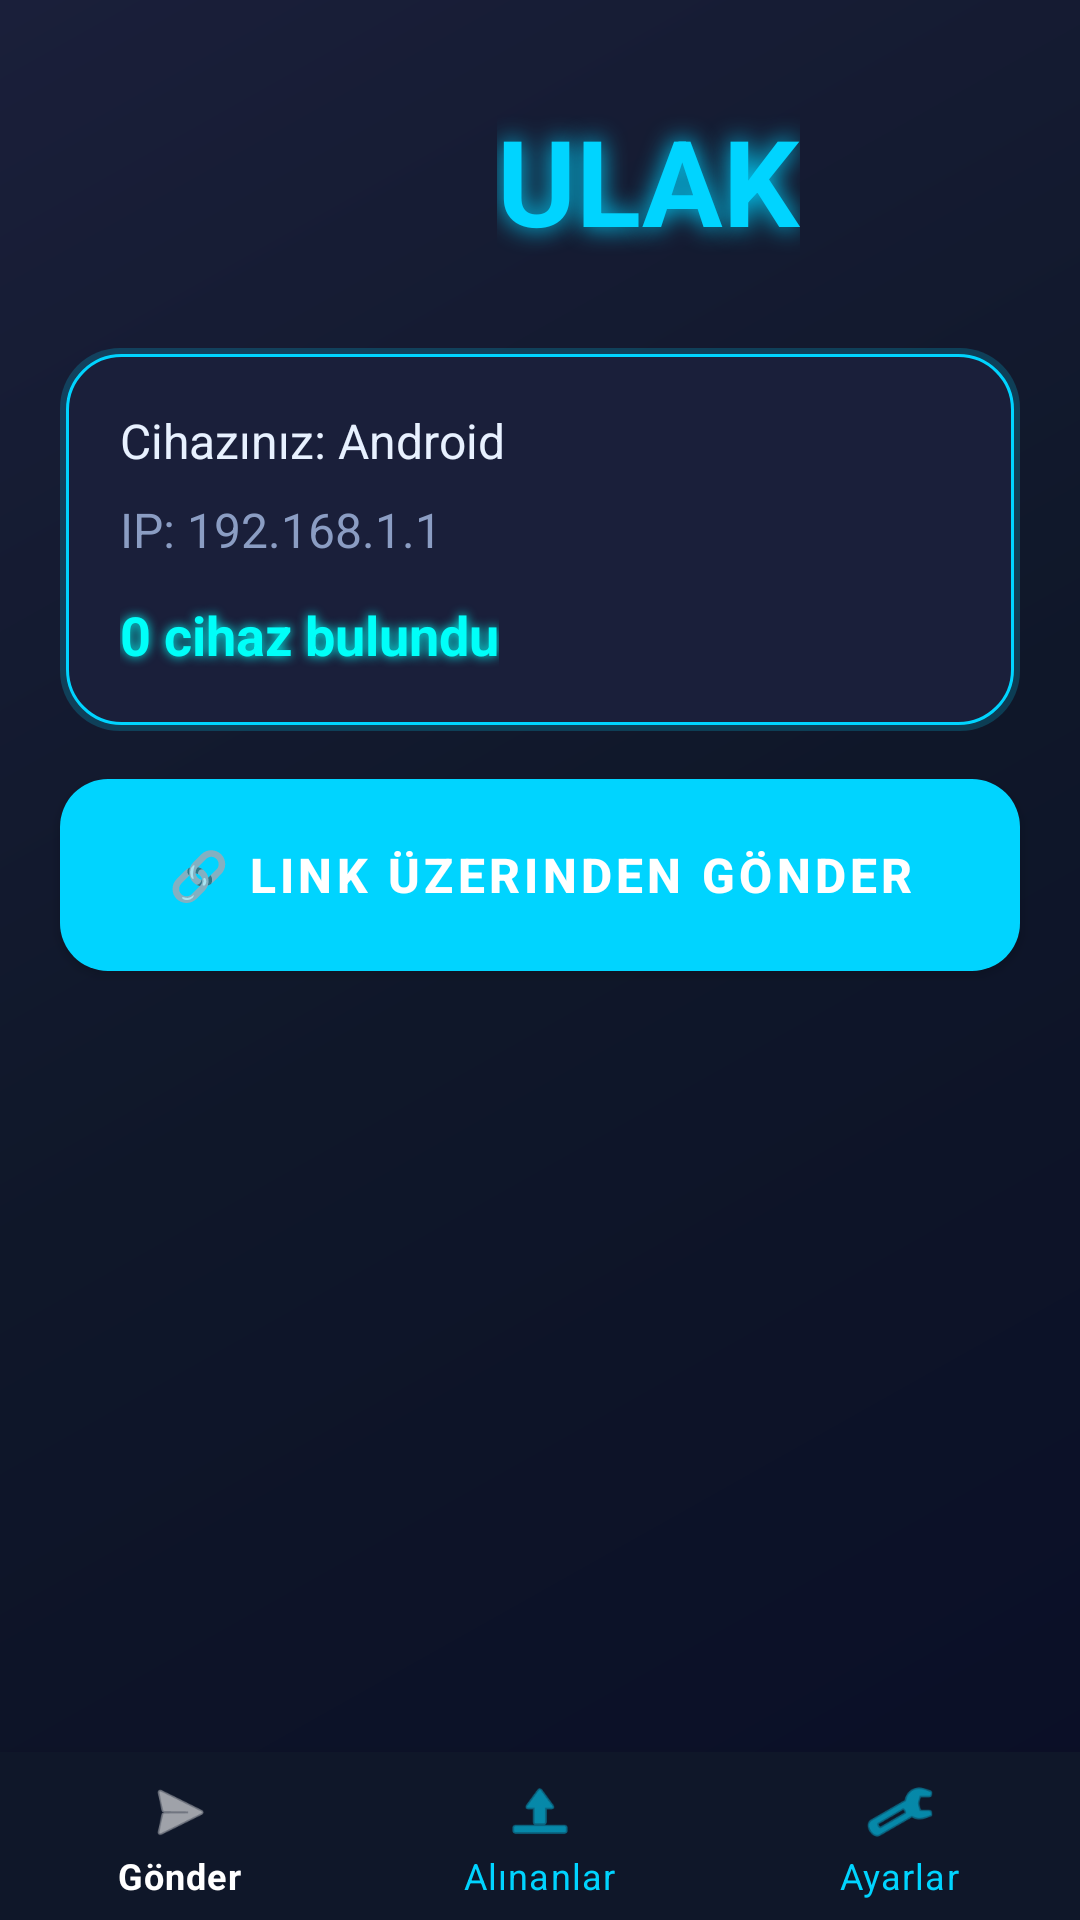

The Android layout XML behind this screen, and the referenced resources:
<!-- AndroidManifest.xml: application theme Theme.ULAK -->
<!-- res/layout/activity_main.xml -->
<?xml version="1.0" encoding="utf-8"?>
<androidx.constraintlayout.widget.ConstraintLayout 
    xmlns:android="http://schemas.android.com/apk/res/android"
    xmlns:app="http://schemas.android.com/apk/res-auto"
    android:layout_width="match_parent"
    android:layout_height="match_parent"
    android:background="@drawable/bg_gradient">

    
    <LinearLayout
        android:id="@+id/titleLayout"
        android:layout_width="wrap_content"
        android:layout_height="wrap_content"
        android:orientation="horizontal"
        android:gravity="center_vertical"
        android:layout_marginTop="32dp"
        app:layout_constraintTop_toTopOf="parent"
        app:layout_constraintStart_toStartOf="parent"
        app:layout_constraintEnd_toEndOf="parent">

        <ImageView
            android:id="@+id/logoImage"
            android:layout_width="56dp"
            android:layout_height="56dp"
            android:src="@drawable/logo"
            android:layout_marginEnd="16dp"
            android:contentDescription="@string/app_name" />

        <com.google.android.material.textview.MaterialTextView
            android:id="@+id/titleText"
            android:layout_width="wrap_content"
            android:layout_height="wrap_content"
            android:text="ULAK"
            android:textSize="40sp"
            android:textStyle="bold"
            android:textColor="@color/neon_blue"
            android:shadowColor="@color/neon_blue"
            android:shadowDx="0"
            android:shadowDy="0"
            android:shadowRadius="20" />
    </LinearLayout>

    
    <com.google.android.material.card.MaterialCardView
        android:id="@+id/announcementCard"
        android:layout_width="0dp"
        android:layout_height="wrap_content"
        android:layout_marginStart="20dp"
        android:layout_marginEnd="20dp"
        android:layout_marginTop="20dp"
        android:visibility="gone"
        app:cardBackgroundColor="@color/transparent"
        app:cardElevation="0dp"
        app:layout_constraintTop_toBottomOf="@id/titleLayout"
        app:layout_constraintStart_toStartOf="parent"
        app:layout_constraintEnd_toEndOf="parent">

        <LinearLayout
            android:layout_width="match_parent"
            android:layout_height="wrap_content"
            android:orientation="vertical"
            android:background="@drawable/bg_card_neon"
            android:padding="16dp"
            android:animateLayoutChanges="true">

            <LinearLayout
                android:layout_width="match_parent"
                android:layout_height="wrap_content"
                android:orientation="horizontal"
                android:gravity="top">

                <LinearLayout
                    android:layout_width="0dp"
                    android:layout_height="wrap_content"
                    android:layout_weight="1"
                    android:orientation="horizontal">

                    <com.google.android.material.textview.MaterialTextView
                        android:layout_width="wrap_content"
                        android:layout_height="wrap_content"
                        android:text="📢 Duyuru: "
                        android:textSize="14sp"
                        android:textStyle="bold"
                        android:textColor="@color/neon_blue" />

                    <com.google.android.material.textview.MaterialTextView
                        android:id="@+id/announcementText"
                        android:layout_width="0dp"
                        android:layout_height="wrap_content"
                        android:layout_weight="1"
                        android:text="Yükleniyor..."
                        android:textSize="14sp"
                        android:textColor="@color/neon_cyan"
                        android:maxLines="10"
                        android:ellipsize="end" />
                </LinearLayout>

                <com.google.android.material.button.MaterialButton
                    android:id="@+id/closeAnnouncementButton"
                    android:layout_width="32dp"
                    android:layout_height="32dp"
                    android:text="✕"
                    android:textSize="16sp"
                    android:textColor="@color/white"
                    android:background="@android:color/transparent"
                    android:insetTop="0dp"
                    android:insetBottom="0dp"
                    android:minWidth="0dp"
                    android:minHeight="0dp"
                    android:padding="0dp" />
            </LinearLayout>

            <ProgressBar
                android:id="@+id/announcementProgress"
                android:layout_width="24dp"
                android:layout_height="24dp"
                android:layout_gravity="center"
                android:layout_marginTop="8dp"
                android:visibility="gone"
                android:indeterminateTint="@color/neon_cyan" />
        </LinearLayout>
    </com.google.android.material.card.MaterialCardView>

    
    <com.google.android.material.card.MaterialCardView
        android:id="@+id/infoCard"
        android:layout_width="0dp"
        android:layout_height="wrap_content"
        android:layout_marginStart="20dp"
        android:layout_marginEnd="20dp"
        android:layout_marginTop="28dp"
        app:cardBackgroundColor="@color/transparent"
        app:cardElevation="0dp"
        app:layout_constraintTop_toBottomOf="@id/announcementCard"
        app:layout_constraintStart_toStartOf="parent"
        app:layout_constraintEnd_toEndOf="parent">

        <LinearLayout
            android:layout_width="match_parent"
            android:layout_height="wrap_content"
            android:orientation="vertical"
            android:background="@drawable/bg_card_neon"
            android:padding="20dp">

            <com.google.android.material.textview.MaterialTextView
                android:id="@+id/encryptionStatusText"
                android:layout_width="wrap_content"
                android:layout_height="wrap_content"
                android:text="🔒 AES-256 Şifrelenmiş Biçimde Gönderiyorsunuz"
                android:textSize="14sp"
                android:textColor="@color/neon_green"
                android:textStyle="bold"
                android:visibility="gone"
                android:shadowColor="@color/neon_green"
                android:shadowRadius="10"
                android:clickable="true"
                android:focusable="true"
                android:layout_marginBottom="12dp" />

            <com.google.android.material.textview.MaterialTextView
                android:id="@+id/deviceNameText"
                android:layout_width="wrap_content"
                android:layout_height="wrap_content"
                android:text="Cihazınız: Android"
                android:textSize="16sp"
                android:textColor="@color/text_primary"
                android:clickable="true"
                android:focusable="true" />

            <com.google.android.material.textview.MaterialTextView
                android:id="@+id/ipAddressText"
                android:layout_width="wrap_content"
                android:layout_height="wrap_content"
                android:text="IP: 192.168.1.1"
                android:textSize="16sp"
                android:textColor="@color/text_secondary"
                android:layout_marginTop="8dp" />

            <com.google.android.material.textview.MaterialTextView
                android:id="@+id/deviceCountText"
                android:layout_width="wrap_content"
                android:layout_height="wrap_content"
                android:text="0 cihaz bulundu"
                android:textSize="18sp"
                android:textStyle="bold"
                android:textColor="@color/neon_cyan"
                android:shadowColor="@color/neon_cyan"
                android:shadowRadius="8"
                android:layout_marginTop="12dp" />
        </LinearLayout>
    </com.google.android.material.card.MaterialCardView>

    
    <com.google.android.material.button.MaterialButton
        android:id="@+id/linkSendButton"
        android:layout_width="0dp"
        android:layout_height="64dp"
        android:text="🔗 Link Üzerinden Gönder"
        android:textSize="16sp"
        android:textStyle="bold"
        android:textColor="@color/white"
        android:background="@drawable/bg_button_gradient"
        android:layout_marginStart="20dp"
        android:layout_marginEnd="20dp"
        android:layout_marginTop="16dp"
        app:layout_constraintTop_toBottomOf="@id/infoCard"
        app:layout_constraintStart_toStartOf="parent"
        app:layout_constraintEnd_toEndOf="parent" />

    
    <androidx.recyclerview.widget.RecyclerView
        android:id="@+id/devicesRecyclerView"
        android:layout_width="0dp"
        android:layout_height="0dp"
        android:layout_marginStart="20dp"
        android:layout_marginEnd="20dp"
        android:layout_marginTop="16dp"
        android:layout_marginBottom="12dp"
        android:clipToPadding="false"
        android:paddingTop="8dp"
        app:layout_constraintTop_toBottomOf="@id/linkSendButton"
        app:layout_constraintBottom_toTopOf="@id/bottomNavigation"
        app:layout_constraintStart_toStartOf="parent"
        app:layout_constraintEnd_toEndOf="parent" />

    
    <com.google.android.material.bottomnavigation.BottomNavigationView
        android:id="@+id/bottomNavigation"
        android:layout_width="0dp"
        android:layout_height="wrap_content"
        android:background="#0f1729"
        app:itemIconTint="@color/bottom_nav_color"
        app:itemTextColor="@color/bottom_nav_color"
        app:itemRippleColor="@color/neon_cyan"
        app:itemActiveIndicatorStyle="@style/BottomNavIndicator"
        app:menu="@menu/bottom_nav_menu"
        app:layout_constraintBottom_toBottomOf="parent"
        app:layout_constraintStart_toStartOf="parent"
        app:layout_constraintEnd_toEndOf="parent" />

</androidx.constraintlayout.widget.ConstraintLayout>
<!-- resources referenced by this layout -->
<resources>
  <color name="neon_blue">#00d4ff</color>
  <color name="neon_cyan">#00fff9</color>
  <color name="neon_green">#39ff14</color>
  <color name="text_primary">#e8f1ff</color>
  <color name="text_secondary">#8b9dc3</color>
  <color name="transparent">#00000000</color>
  <color name="white">#FFFFFFFF</color>
  <!-- drawable bg_button_gradient (drawable) -->
  <?xml version="1.0" encoding="utf-8"?>
  <shape xmlns:android="http://schemas.android.com/apk/res/android">
      <gradient
          android:angle="45"
          android:startColor="#00d4ff"
          android:centerColor="#7c3aed"
          android:endColor="#b24bf3"
          android:type="linear" />
      <corners android:radius="16dp" />
  </shape>
  <!-- drawable bg_card_neon (drawable) -->
  <?xml version="1.0" encoding="utf-8"?>
  <layer-list xmlns:android="http://schemas.android.com/apk/res/android">
      
      <item>
          <shape android:shape="rectangle">
              <solid android:color="#3300d4ff" />
              <corners android:radius="20dp" />
          </shape>
      </item>
      
      <item android:top="2dp" android:bottom="2dp" android:left="2dp" android:right="2dp">
          <shape android:shape="rectangle">
              <solid android:color="#1a1f3a" />
              <stroke android:width="1dp" android:color="#00d4ff" />
              <corners android:radius="18dp" />
          </shape>
      </item>
  </layer-list>
  <!-- drawable bg_gradient (drawable) -->
  <?xml version="1.0" encoding="utf-8"?>
  <shape xmlns:android="http://schemas.android.com/apk/res/android">
      <gradient
          android:angle="135"
          android:startColor="#0a0e27"
          android:centerColor="#0f1729"
          android:endColor="#1a1f3a"
          android:type="linear" />
  </shape>
  <string name="app_name">ULAK</string>
  <style name="BottomNavIndicator" parent="Widget.Material3.BottomNavigationView.ActiveIndicator">
          <item name="android:color">#3300d4ff</item>
      </style>
  <color name="neon_purple">#b24bf3</color>
  <color name="neon_pink">#ff2e97</color>
  <color name="black">#FF000000</color>
  <color name="background_dark">#0a0e27</color>
  <style name="ULAKDialogTheme" parent="ThemeOverlay.MaterialComponents.Dialog.Alert">
          <item name="android:background">@color/card_background</item>
          <item name="android:windowBackground">@android:color/transparent</item>
          <item name="backgroundTint">@color/card_background</item>
          <item name="android:textColorPrimary">@color/text_primary</item>
          <item name="android:textColorSecondary">@color/text_secondary</item>
          <item name="colorPrimary">@color/neon_blue</item>
          <item name="colorAccent">@color/neon_blue</item>
          <item name="buttonBarPositiveButtonStyle">@style/ULAKDialogButton</item>
          <item name="buttonBarNegativeButtonStyle">@style/ULAKDialogButton</item>
          <item name="buttonBarNeutralButtonStyle">@style/ULAKDialogButton</item>
      </style>
  <style name="ULAKEditText" parent="Widget.AppCompat.EditText">
          <item name="android:textColor">@color/text_primary</item>
          <item name="android:textColorHint">@color/text_secondary</item>
          <item name="android:background">@drawable/dialog_background</item>
          <item name="android:padding">16dp</item>
      </style>
  <color name="card_background">#1a1f3a</color>
  <style name="ULAKDialogButton" parent="Widget.MaterialComponents.Button.TextButton.Dialog">
          <item name="android:textColor">@color/neon_blue</item>
          <item name="android:textAllCaps">false</item>
          <item name="android:textSize">16sp</item>
          <item name="android:fontFamily">sans-serif-medium</item>
      </style>
  <!-- drawable dialog_background (drawable) -->
  <?xml version="1.0" encoding="utf-8"?>
  <shape xmlns:android="http://schemas.android.com/apk/res/android">
      <solid android:color="#1a1f3a"/>
      <stroke android:width="2dp" android:color="#00d4ff"/>
      <corners android:radius="16dp"/>
  </shape>
</resources>
